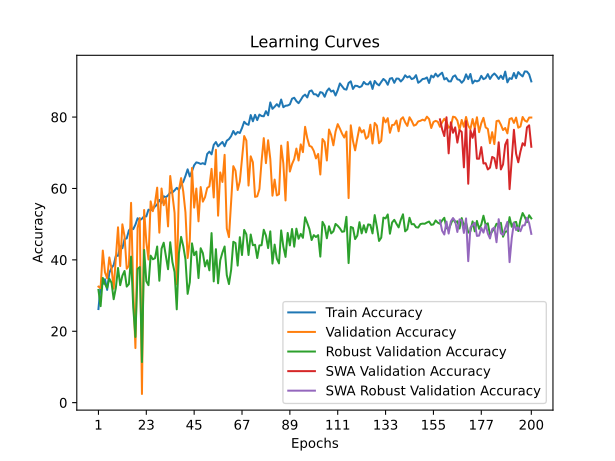

The file beside this chart, header and first rows:
time; train_accuracy; train_loss; valid_accuracy; valid_loss; valid_accuracy_robust; valid_accuracy_swa; valid_accuracy_robust_swa
80,9245; 26,2168; 0,6105; 32,4979; 0,5366; 31,5789; 32,4979; 31,5789
159,5120; 32,7345; 0,5819; 32,0802; 0,5179; 27,0234; 32,0802; 27,0234
237,8225; 33,2150; 0,5779; 42,6065; 0,4614; 34,9403; 42,6065; 34,9403
316,1770; 34,5728; 0,5758; 36,5079; 0,4761; 33,2154; 36,5079; 33,2154
391,1389; 31,5855; 0,5854; 34,8371; 0,4620; 32,1539; 34,8371; 32,1539
474,1446; 36,3693; 0,5687; 40,6850; 0,4589; 34,7192; 40,6850; 34,7192
554,8772; 37,7063; 0,5686; 37,6775; 0,4816; 33,6134; 37,6775; 33,6134
635,4590; 38,5419; 0,5570; 31,9131; 0,4627; 28,9695; 31,9131; 28,9695
713,0452; 41,1322; 0,5401; 40,4344; 0,4143; 32,1539; 40,4344; 32,1539
791,1070; 41,1322; 0,5430; 49,1228; 0,4040; 37,7267; 49,1228; 37,7267
870,9675; 43,8061; 0,5290; 38,2623; 0,4481; 32,9058; 38,2623; 32,9058
951,0196; 43,2630; 0,5236; 49,9582; 0,3698; 35,5595; 49,9582; 35,5595
1028,7825; 45,7907; 0,5139; 46,6165; 0,3674; 36,8863; 46,6165; 36,8863
1106,1242; 46,0205; 0,5159; 37,5104; 0,4691; 32,5077; 37,5104; 32,5077
1190,7541; 48,2557; 0,5024; 38,3459; 0,4764; 33,2154; 38,3459; 33,2154
1267,6820; 48,8824; 0,5043; 55,9733; 0,3599; 40,9111; 55,9733; 40,9111
1347,5586; 48,6108; 0,5006; 31,7460; 0,5285; 26,6254; 31,7460; 26,6254
1424,2083; 49,8642; 0,4952; 15,2882; 1,0150; 18,3989; 15,2882; 18,3989
1502,6459; 51,6607; 0,4895; 48,9557; 0,3368; 37,4613; 48,9557; 37,4613
1580,5509; 51,0967; 0,4913; 51,7126; 0,3495; 37,9920; 51,7126; 37,9920
1659,4948; 51,5354; 0,4878; 2,4227; 2,2516; 11,3667; 2,4227; 11,3667
1737,2959; 52,2039; 0,4869; 53,9683; 0,3477; 42,7687; 53,9683; 42,7687
1816,8912; 52,1621; 0,4848; 45,1128; 0,3699; 34,0115; 45,1128; 34,0115
1894,2404; 54,0631; 0,4781; 40,1003; 0,4689; 32,9058; 40,1003; 32,9058
1976,7742; 53,8751; 0,4779; 56,3910; 0,3153; 41,1765; 56,3910; 41,1765
2058,1792; 54,2929; 0,4756; 53,6341; 0,3725; 40,1592; 53,6341; 40,1592
2135,6705; 54,9614; 0,4731; 55,9733; 0,3190; 40,4688; 55,9733; 40,4688
2215,9619; 55,5045; 0,4704; 60,2339; 0,2849; 43,7417; 60,2339; 43,7417
2297,4627; 56,7997; 0,4672; 47,6190; 0,3361; 34,1442; 47,6190; 34,1442
2385,2930; 55,9223; 0,4667; 59,9833; 0,3066; 43,1225; 59,9833; 43,1225
2464,3254; 57,8233; 0,4607; 55,3049; 0,3091; 44,8032; 55,3049; 44,8032
2544,2819; 57,5308; 0,4636; 57,3099; 0,3101; 41,0880; 57,3099; 41,0880
2633,6919; 58,0740; 0,4613; 49,3734; 0,3559; 37,3728; 49,3734; 37,3728
2714,6745; 58,8678; 0,4578; 63,4921; 0,2773; 44,9359; 63,4921; 44,9359
2795,4169; 58,8887; 0,4573; 58,4795; 0,2982; 39,4073; 58,4795; 39,4073
2883,0263; 59,4736; 0,4536; 53,1328; 0,3416; 36,5767; 53,1328; 36,5767
2962,9388; 60,1838; 0,4527; 33,1662; 0,5334; 26,1389; 33,1662; 26,1389
3042,9471; 59,5571; 0,4540; 59,5656; 0,3391; 41,8841; 59,5656; 41,8841
3138,8803; 61,1030; 0,4519; 62,9073; 0,2758; 46,4396; 62,9073; 46,4396
3218,7443; 61,8759; 0,4441; 59,0643; 0,2812; 43,8302; 59,0643; 43,8302
3297,8051; 63,5053; 0,4394; 53,2999; 0,3162; 40,1592; 53,2999; 40,1592
3376,4287; 65,3645; 0,4340; 40,5180; 0,4073; 30,4732; 40,5180; 30,4732
3455,4150; 63,3591; 0,4408; 45,5305; 0,3257; 33,7461; 45,5305; 33,7461
3534,5944; 64,8423; 0,4375; 65,7477; 0,2632; 44,6263; 65,7477; 44,6263
3615,7395; 66,5135; 0,4322; 54,6366; 0,3130; 41,3092; 54,6366; 41,3092
3697,5418; 67,3073; 0,4317; 59,9833; 0,3070; 42,3264; 59,9833; 42,3264
3774,1055; 67,1611; 0,4315; 50,7937; 0,3704; 34,8961; 50,7937; 34,8961
3859,6275; 66,8686; 0,4330; 60,4010; 0,2910; 43,2552; 60,4010; 43,2552
3941,5835; 67,0984; 0,4321; 56,3074; 0,3099; 41,8841; 56,3074; 41,8841
4026,6136; 66,7642; 0,4320; 57,5606; 0,2956; 38,1690; 57,5606; 38,1690
4118,8020; 69,6679; 0,4223; 60,1504; 0,2806; 39,8939; 60,1504; 39,8939
4196,9172; 70,3154; 0,4230; 60,5681; 0,3045; 37,0632; 60,5681; 37,0632
4277,0331; 69,5634; 0,4235; 65,4971; 0,2663; 47,5011; 65,4971; 47,5011
4354,2579; 72,1955; 0,4150; 57,4770; 0,2990; 33,9673; 57,4770; 33,9673
4459,7086; 73,0102; 0,4145; 70,8438; 0,2853; 42,9898; 70,8438; 42,9898
4557,7305; 71,7986; 0,4177; 52,3810; 0,3091; 33,4365; 52,3810; 33,4365
4664,6615; 72,4462; 0,4153; 64,4946; 0,2767; 39,8939; 64,4946; 39,8939
4770,7989; 73,0311; 0,4175; 61,8212; 0,2709; 42,0610; 61,8212; 42,0610
4859,5376; 71,8195; 0,4182; 69,4236; 0,2668; 43,7417; 69,4236; 43,7417
4966,2576; 73,3863; 0,4142; 48,7886; 0,3218; 35,7364; 48,7886; 35,7364
... 140 more rows
